Run: headless pygame with SDL's dummy video driver; simulated clock (each Clock.tick advances the game by its frame time, no real sleeping); random seed 0; keys injected as events and as key.get_pressed() state; no mouse input.
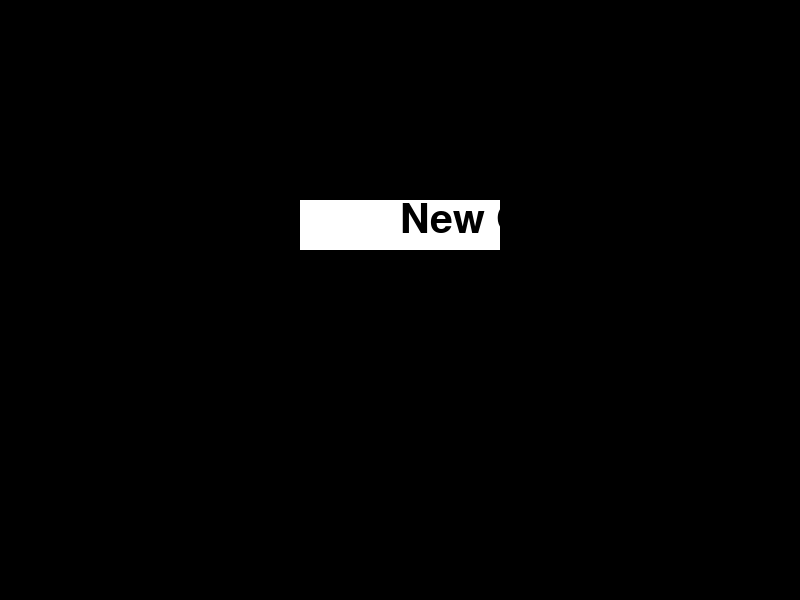
Frame 1 of 4 · flips 1–60 · no input
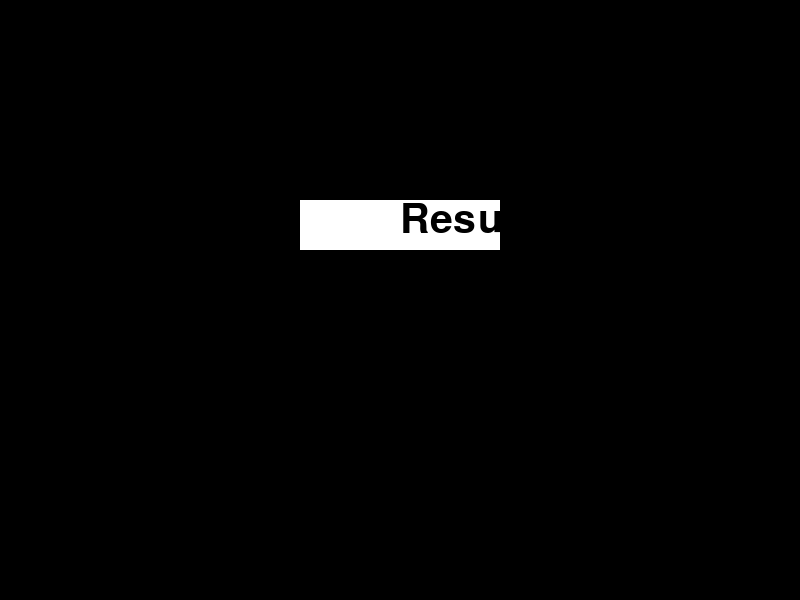
Frame 2 of 4 · flips 61–180 · tapped SPACE, RETURN · held RIGHT (→), D
Frame 3 of 4 · flips 181–300 · held DOWN (↓), S · screen unchanged from frame 2, image omitted
Frame 4 of 4 · flips 301–420 · held LEFT (←), A, UP (↑), W · screen unchanged from frame 3, image omitted

The pygame program that drew these frames:

import pygame as py

py.init()
font = py.font.Font(None, 60)
screen = py.display.set_mode((800, 600))
timer = py.time.Clock()
messages = ["New Game", "Resume", "Quit"]
snip = font.render("", True, 'white')
count = 0
active_message = 0
message = messages[active_message]
speed = 3
done = False
run = True

while run :

    screen.fill((0, 0, 0))
    timer.tick(60)
    py.draw.rect(screen, (255, 255, 255), (300, 200, 200, 50))

    if count < speed * len(message):
        count+=1
    else:
        done = True
    for event in py.event.get():
        if event.type == py.QUIT:
            run = False
        elif event.type == py.KEYDOWN:
            if event.key == py.K_RETURN and active_message  < len(messages)-1:
                active_message += 1
                done  = False
                message = messages[active_message]
                count = 0
    
    snip = font.render(message[:count//speed], True, 'black')
    screen.blit(snip, (400, 200))
    py.display.flip()
